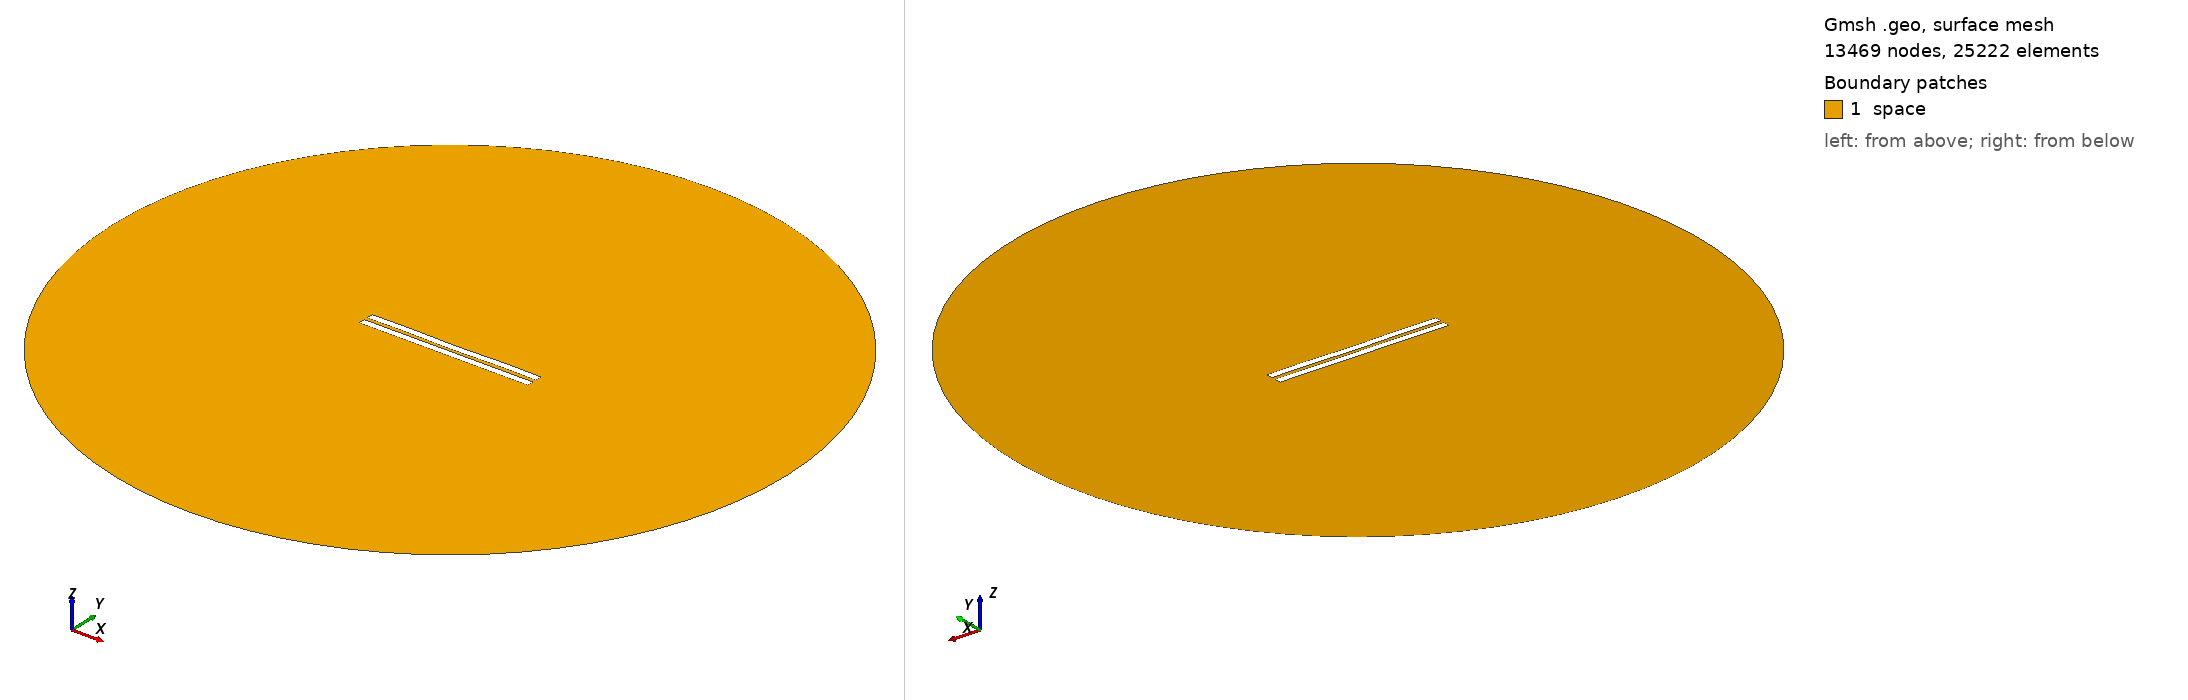

Gmsh geometry script, surface-meshed: 13469 nodes, 25222 surface elements. Boundary patches (legend numbers): 1 space. Left view from above one corner, right view from below the opposite corner. Legend entries are the model's physical surfaces. The drawing asked Gmsh for element sizes between 1% and 20% of the model's largest extent; the script's own settings can give other sizes.

=== 2290.geo (drawn) ===
//---------------------------------------
// Geometry kernel
//---------------------------------------

SetFactory("OpenCASCADE");



//---------------------------------------
// Parameters of the geometry
//---------------------------------------

// Overetch of the upper plate
overetch = 0.0;

// Distance between the plates
distance = 2.25;

// Discretization over the x axis (for the deformation)
nx = 50; 

// Length of the plate
L = 100 - overetch; 

// Number of modes
n = 4; 

// 1st mode coefficient
coeff(1) = 0.07499999999999998;
beta(1) = 0.596864 * 3.1415926535 / L;

// 2nd mode coefficient
coeff(2) = -0.075;
beta(2) = 1.49418 * 3.1415926535 / L;

// 3rd mode coefficient
coeff(3) = 0.0;
beta(3) = 2.50025 * 3.1415926535 / L;

// 4th mode coefficient
coeff(4) = 0.15;
beta(4) = 3.49999 * 3.1415926535 / L;



//---------------------------------------
// Upper plate (deformed rectangle)
//---------------------------------------

// Coordiantes of the upper plate
xmin = -50;
xmax = 50 - overetch;

// Height of the upper plate
yheight = 4 - 2 * overetch;

// Indexes of the points
UpperID[] = {};
LowerID[] = {};
LeftID[] = {};
RightID[] = {};

// Point index
p = 1;

// Horizontal edges
For i In {1:nx}
    x = xmin + (i-1)*(xmax - xmin)/(nx-1);

    y_bottom = distance / 2 + overetch;
    For j In {1:n}
        C = (Cosh(beta(j)*L) + Cos(beta(j)*L)) / (Sinh(beta(j)*L) + Sin(beta(j)*L));
        y_bottom  = y_bottom + coeff(j) * (Cosh(beta(j)*(x+50)) - Cos(beta(j)*(x+50)) - C * (Sinh(beta(j)*(x+50)) - Sin(beta(j)*(x+50))));
    EndFor

    y_top = y_bottom + yheight;

    Point(p) = {x, y_top, 0, 1.0};
    UpperID[i] = p;
    p = p + 1;

    Point(p) = {x, y_bottom, 0, 1.0};
    LowerID[i] = p;
    p = p + 1;
EndFor

// Create point lists
UpperPts[] = {}; LowerPts[] = {};
For i In {1:nx}
  UpperPts[] += {UpperID[i]};
  LowerPts[] += {LowerID[i]};
EndFor

// Build splines
Spline(1) = {UpperPts[]};
Spline(2) = {LowerPts[]};
Line(3) = {LowerPts[nx-1], UpperPts[nx-1]};
Line(4) = {LowerPts[0], UpperPts[0]};

// Build the plane surface
Curve Loop(1) = {2, 3, -1, -4};
Plane Surface(1) = {1};



//---------------------------------------
// Lower plate (rectangle)
//---------------------------------------

// Vertices
Point(1001) = {-50, -1, 0, 1.0};
Point(1002) = { 50, -1, 0, 1.0};
Point(1003) = { 50,  -5, 0, 1.0};
Point(1004) = {-50,  -5, 0, 1.0};

// Edges
Line(5) = {1001, 1002};
Line(6) = {1002, 1003};
Line(7) = {1003, 1004};
Line(8) = {1004, 1001};

// Plane surface
Line Loop(2) = {5, 6, 7, 8};
Plane Surface(2) = {2}; 



//---------------------------------------
// Outer (fictious) boundary
//---------------------------------------

// Points
Point(1005) = {0, 0, 0};       // Center
Point(1006) = {200, 0, 0};     // Start point
Point(1007) = {0, 200, 0};     // 90 degrees
Point(1008) = {-200, 0, 0};    // 180 degrees
Point(1009) = {0, -200, 0};    // 270 degrees

// Circle arcs (each needs start, center, end)
Circle(9) = {1006, 1005, 1007};
Circle(10) = {1007, 1005, 1008};
Circle(11) = {1008, 1005, 1009};
Circle(12) = {1009, 1005, 1006};

// Plane surface for the entire domain
Curve Loop(3) = {9, 10, 11, 12};
Surface(3) = {3};

// Subtract the plates from the whole domain to obtain the actual domain where we want to solve the equations
BooleanDifference{ Surface{3}; Delete; }{ Surface{1}; Surface{2}; Delete; }




//---------------------------------------
// Transfinite Lines/Curves
//---------------------------------------

// Set the number of points on the boundaries
r = 7;

// Plates
Transfinite Curve {1, 2} = 50*r Using Progression 1;
Transfinite Curve {3, 4} = 2*r Using Progression 1;
Transfinite Line {5, 7} = 50*r Using Progression 1;
Transfinite Line {6, 8} = 2*r Using Progression 1;

// Outer boundary
Transfinite Line {9, 10, 11, 12} = 20 Using Progression 1;



//---------------------------------------
// Physical groups
//---------------------------------------                

// Physical curves (boundaries)
Physical Line("force_segment", 10) = {2};
Physical Line("upper_plate", 11) = {1, 3, 4};
Physical Line("lower_plate", 12) = {5, 6, 7, 8};
Physical Line("boundary", 20) = {9, 10, 11, 12};

// Physical Surfaces
Physical Surface("space", 30) = {3};



//---------------------------------------
// 6. Generate the Mesh
//---------------------------------------

// 2D mesh generation
Mesh 2;
